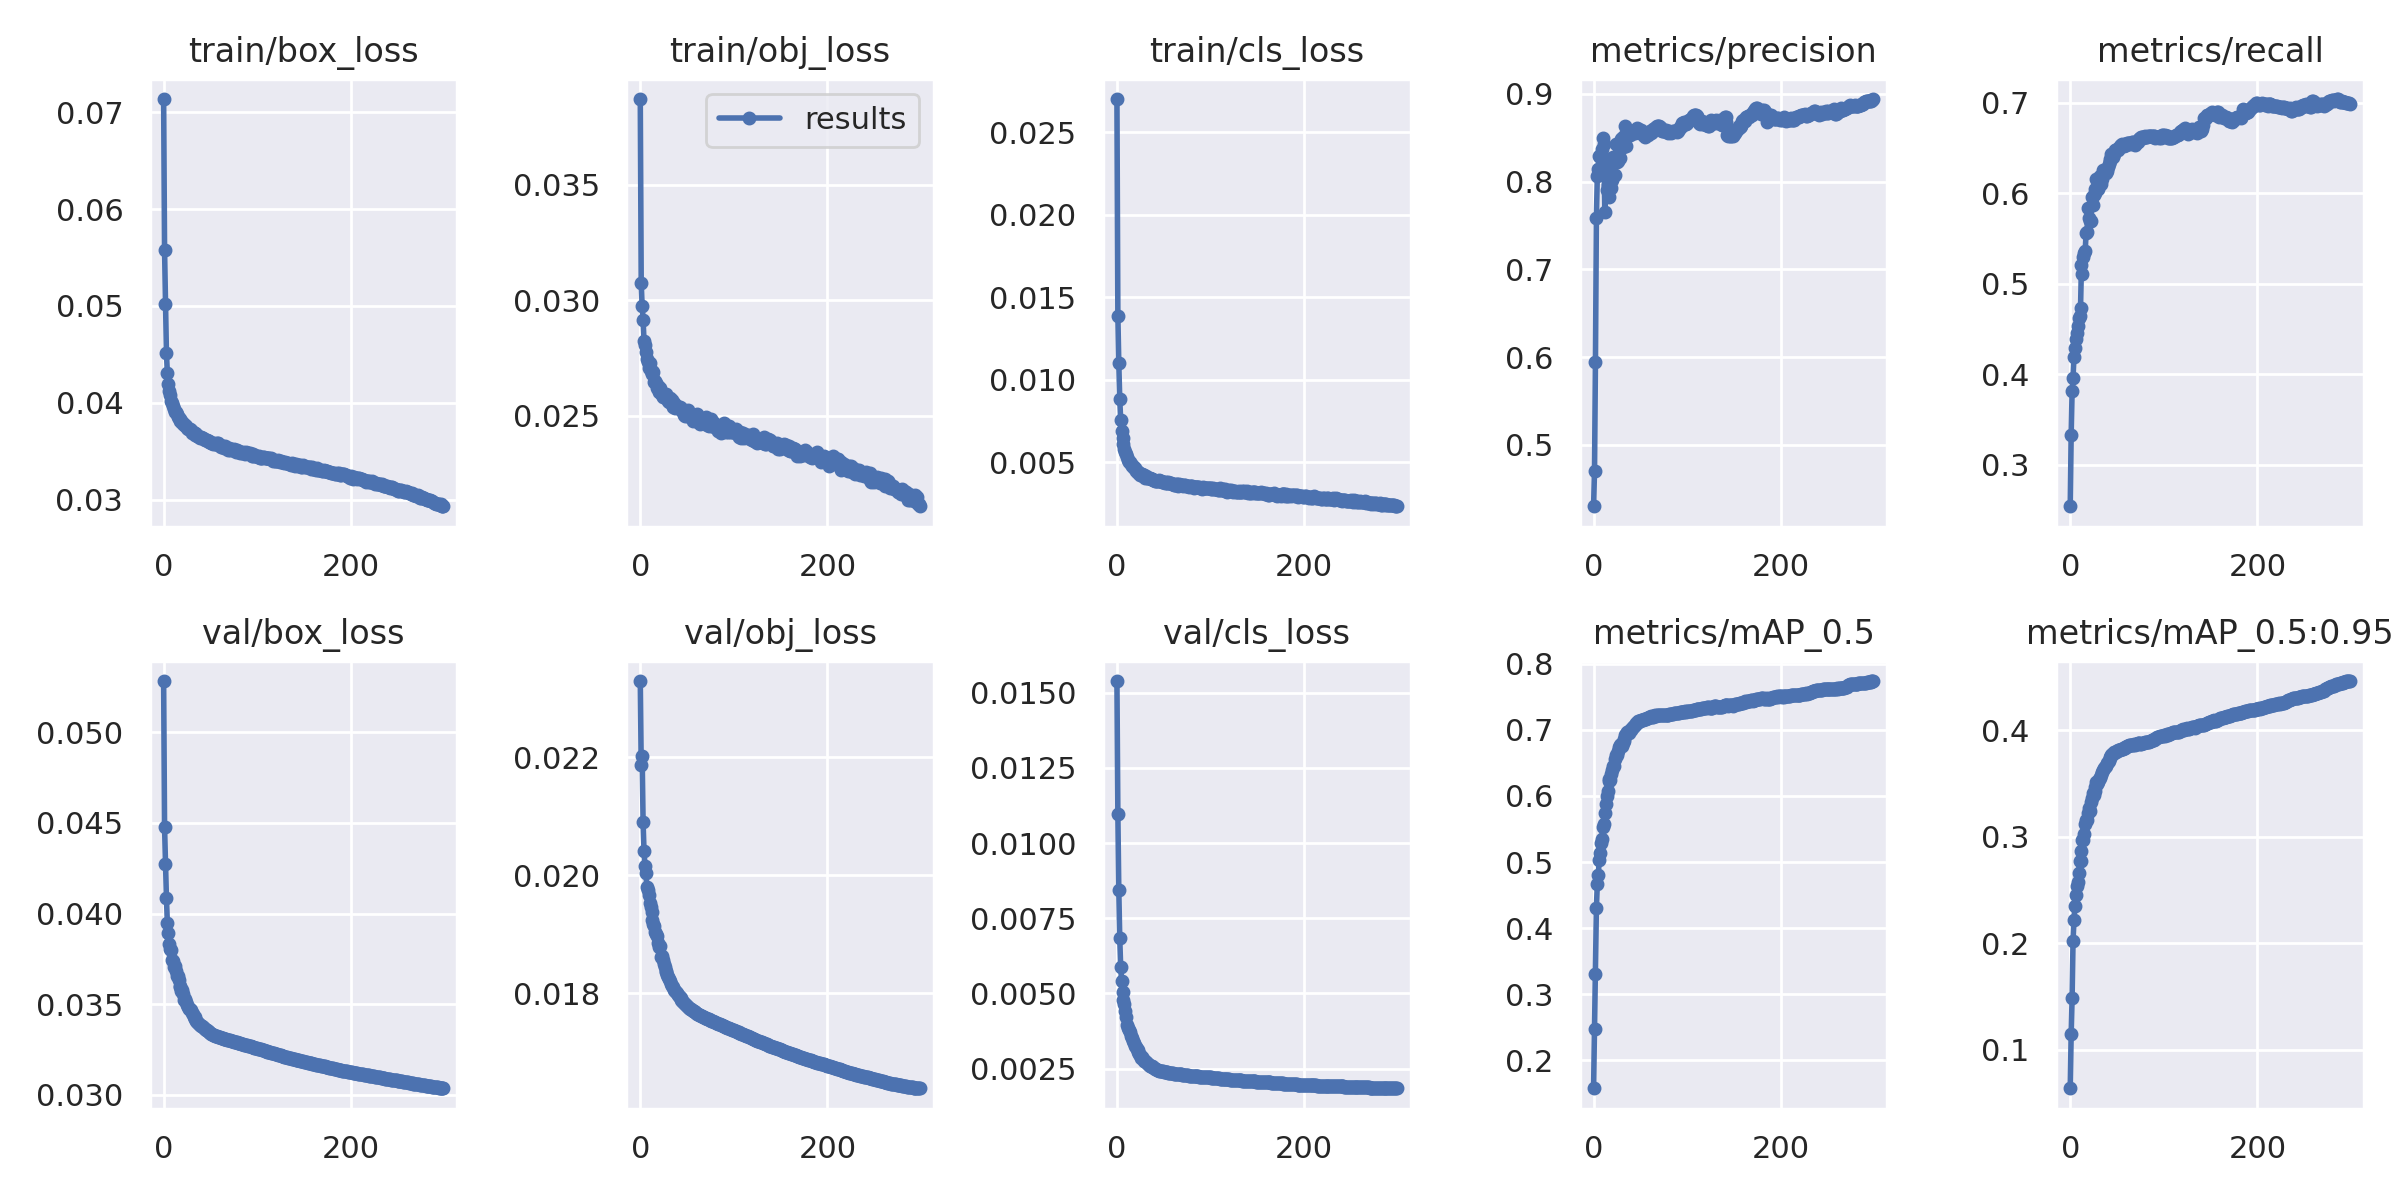

Values plotted in this chart, from the file beside it:
epoch, train/box_loss, train/obj_loss, train/cls_loss, metrics/precision, metrics/recall, metrics/mAP_0.5, metrics/mAP_0.5:0.95, val/box_loss, val/obj_loss, val/cls_loss, x/lr0, x/lr1, x/lr2
0, 0.07139, 0.03872, 0.02702, 0.4301, 0.2541, 0.1578, 0.06362, 0.05283, 0.0233, 0.01539, 0.07009, 0.003323, 0.003323
1, 0.05577, 0.03075, 0.0139, 0.47, 0.333, 0.2468, 0.1143, 0.04477, 0.02187, 0.01097, 0.04007, 0.006634, 0.006634
2, 0.05021, 0.02973, 0.011, 0.5947, 0.3809, 0.3301, 0.1482, 0.04274, 0.02203, 0.008434, 0.01003, 0.009924, 0.009924
3, 0.04512, 0.02916, 0.008849, 0.7588, 0.3963, 0.4305, 0.2022, 0.04084, 0.0209, 0.006848, 0.009901, 0.009901, 0.009901
4, 0.04304, 0.02823, 0.007587, 0.8068, 0.4193, 0.4673, 0.2215, 0.03945, 0.02041, 0.005889, 0.009901, 0.009901, 0.009901
5, 0.04197, 0.02808, 0.00688, 0.8144, 0.4286, 0.4798, 0.2348, 0.03893, 0.02016, 0.005413, 0.009868, 0.009868, 0.009868
6, 0.04122, 0.02776, 0.006477, 0.8295, 0.439, 0.5023, 0.2451, 0.03833, 0.02004, 0.005033, 0.009835, 0.009835, 0.009835
7, 0.04079, 0.02746, 0.006111, 0.8283, 0.445, 0.5132, 0.2535, 0.03802, 0.0198, 0.004767, 0.009802, 0.009802, 0.009802
8, 0.04016, 0.02734, 0.005839, 0.8294, 0.4533, 0.5286, 0.2573, 0.03796, 0.01976, 0.004636, 0.009769, 0.009769, 0.009769
9, 0.03998, 0.02708, 0.005601, 0.8368, 0.462, 0.5354, 0.2656, 0.03746, 0.01967, 0.004423, 0.009736, 0.009736, 0.009736
10, 0.03965, 0.02727, 0.005519, 0.8501, 0.4641, 0.553, 0.2772, 0.03736, 0.01954, 0.004222, 0.009703, 0.009703, 0.009703
11, 0.03935, 0.02696, 0.005325, 0.8431, 0.4728, 0.5568, 0.2776, 0.03707, 0.01946, 0.003942, 0.00967, 0.00967, 0.00967
12, 0.03905, 0.02694, 0.005123, 0.7658, 0.5206, 0.574, 0.2863, 0.03711, 0.01938, 0.003845, 0.009637, 0.009637, 0.009637
13, 0.03902, 0.0268, 0.005012, 0.8198, 0.5103, 0.5878, 0.2969, 0.03681, 0.01925, 0.00377, 0.009604, 0.009604, 0.009604
14, 0.03879, 0.02689, 0.005034, 0.7907, 0.5292, 0.6006, 0.297, 0.03655, 0.01917, 0.003704, 0.009571, 0.009571, 0.009571
15, 0.0385, 0.02644, 0.004891, 0.7961, 0.5339, 0.6072, 0.3026, 0.03656, 0.01914, 0.003583, 0.009538, 0.009538, 0.009538
16, 0.03845, 0.02652, 0.004805, 0.8262, 0.5363, 0.6227, 0.3121, 0.03634, 0.01904, 0.003523, 0.009505, 0.009505, 0.009505
17, 0.03835, 0.0264, 0.00477, 0.7832, 0.5565, 0.6259, 0.3157, 0.03599, 0.019, 0.003404, 0.009472, 0.009472, 0.009472
18, 0.03812, 0.02621, 0.004661, 0.7938, 0.5565, 0.6243, 0.3155, 0.03597, 0.01897, 0.003351, 0.009439, 0.009439, 0.009439
19, 0.03815, 0.02629, 0.004631, 0.7927, 0.5833, 0.6336, 0.322, 0.03575, 0.01885, 0.00324, 0.009406, 0.009406, 0.009406
20, 0.03792, 0.02605, 0.004508, 0.8015, 0.5723, 0.6385, 0.3266, 0.03577, 0.01878, 0.003229, 0.009373, 0.009373, 0.009373
21, 0.03787, 0.0262, 0.004477, 0.8285, 0.5697, 0.6448, 0.3239, 0.03558, 0.0188, 0.003152, 0.00934, 0.00934, 0.00934
22, 0.03775, 0.02598, 0.004415, 0.8275, 0.5695, 0.6446, 0.3328, 0.03525, 0.01862, 0.003103, 0.009307, 0.009307, 0.009307
23, 0.03767, 0.02588, 0.004373, 0.8078, 0.5956, 0.6564, 0.336, 0.03531, 0.01863, 0.003039, 0.009274, 0.009274, 0.009274
24, 0.03756, 0.0258, 0.004353, 0.8434, 0.5867, 0.662, 0.341, 0.03511, 0.01857, 0.00299, 0.009241, 0.009241, 0.009241
25, 0.03744, 0.02586, 0.004259, 0.8223, 0.5982, 0.6617, 0.3395, 0.03495, 0.0185, 0.002967, 0.009208, 0.009208, 0.009208
26, 0.03733, 0.02583, 0.004325, 0.8234, 0.6045, 0.6676, 0.3433, 0.03486, 0.01844, 0.00286, 0.009175, 0.009175, 0.009175
27, 0.03733, 0.02578, 0.004326, 0.8419, 0.6006, 0.6743, 0.3472, 0.03476, 0.01838, 0.002881, 0.009142, 0.009142, 0.009142
28, 0.0373, 0.02595, 0.004193, 0.8267, 0.6162, 0.6763, 0.3511, 0.03471, 0.01837, 0.00281, 0.009109, 0.009109, 0.009109
29, 0.03714, 0.02578, 0.00421, 0.8486, 0.6067, 0.6791, 0.3494, 0.03466, 0.01832, 0.002757, 0.009076, 0.009076, 0.009076
30, 0.0369, 0.02562, 0.004058, 0.8501, 0.6049, 0.6761, 0.3513, 0.03451, 0.01827, 0.002757, 0.009043, 0.009043, 0.009043
31, 0.03699, 0.0256, 0.00417, 0.8401, 0.6132, 0.68, 0.3543, 0.03444, 0.01824, 0.002717, 0.00901, 0.00901, 0.00901
32, 0.0369, 0.02576, 0.004083, 0.8404, 0.6185, 0.6834, 0.355, 0.03431, 0.01821, 0.002674, 0.008977, 0.008977, 0.008977
33, 0.03687, 0.02569, 0.004067, 0.8519, 0.6102, 0.686, 0.3583, 0.0343, 0.01815, 0.002644, 0.008944, 0.008944, 0.008944
34, 0.03672, 0.02569, 0.004024, 0.8636, 0.6157, 0.6915, 0.3604, 0.0342, 0.01813, 0.002605, 0.008911, 0.008911, 0.008911
35, 0.03674, 0.02539, 0.004058, 0.8409, 0.6253, 0.6932, 0.363, 0.0341, 0.0181, 0.0026, 0.008878, 0.008878, 0.008878
36, 0.03659, 0.02555, 0.003998, 0.8519, 0.6227, 0.6967, 0.3642, 0.03404, 0.01806, 0.002585, 0.008845, 0.008845, 0.008845
37, 0.03657, 0.02532, 0.003999, 0.8569, 0.624, 0.696, 0.3657, 0.03398, 0.01804, 0.002587, 0.008812, 0.008812, 0.008812
38, 0.03648, 0.02536, 0.003964, 0.8565, 0.6217, 0.6957, 0.3669, 0.03393, 0.01802, 0.002555, 0.008779, 0.008779, 0.008779
39, 0.03634, 0.02542, 0.003962, 0.8534, 0.625, 0.6991, 0.3692, 0.03386, 0.018, 0.002535, 0.008746, 0.008746, 0.008746
40, 0.03646, 0.02535, 0.003947, 0.8539, 0.6293, 0.7004, 0.3704, 0.03381, 0.01797, 0.00252, 0.008713, 0.008713, 0.008713
41, 0.0364, 0.02534, 0.003881, 0.8575, 0.6324, 0.7026, 0.3714, 0.03378, 0.01795, 0.0025, 0.00868, 0.00868, 0.00868
42, 0.03638, 0.02539, 0.00388, 0.8571, 0.6355, 0.7039, 0.3737, 0.03373, 0.01793, 0.002481, 0.008647, 0.008647, 0.008647
43, 0.03629, 0.02528, 0.003891, 0.8579, 0.6377, 0.7063, 0.375, 0.03369, 0.01791, 0.002462, 0.008614, 0.008614, 0.008614
44, 0.03618, 0.02534, 0.00389, 0.8559, 0.6432, 0.7078, 0.3772, 0.03365, 0.01789, 0.002442, 0.008581, 0.008581, 0.008581
45, 0.03617, 0.02522, 0.003917, 0.8581, 0.6418, 0.7096, 0.3778, 0.03359, 0.01787, 0.002434, 0.008548, 0.008548, 0.008548
46, 0.03612, 0.02525, 0.003858, 0.8611, 0.6399, 0.7098, 0.3777, 0.03355, 0.01785, 0.002426, 0.008515, 0.008515, 0.008515
47, 0.03609, 0.02505, 0.003883, 0.8598, 0.6435, 0.7118, 0.3792, 0.03351, 0.01783, 0.00242, 0.008482, 0.008482, 0.008482
48, 0.03595, 0.02498, 0.003823, 0.8594, 0.6475, 0.7129, 0.3794, 0.03347, 0.01782, 0.002412, 0.008449, 0.008449, 0.008449
49, 0.03605, 0.02512, 0.003814, 0.8592, 0.6479, 0.714, 0.38, 0.03345, 0.0178, 0.002406, 0.008416, 0.008416, 0.008416
50, 0.03592, 0.025, 0.003832, 0.8581, 0.6487, 0.7138, 0.3805, 0.03342, 0.01778, 0.0024, 0.008383, 0.008383, 0.008383
51, 0.03582, 0.02523, 0.003753, 0.8589, 0.6476, 0.7146, 0.381, 0.03338, 0.01777, 0.002391, 0.00835, 0.00835, 0.00835
52, 0.03588, 0.02512, 0.003819, 0.8563, 0.6497, 0.715, 0.3814, 0.03335, 0.01775, 0.002384, 0.008317, 0.008317, 0.008317
53, 0.03577, 0.02509, 0.003768, 0.8535, 0.6522, 0.7153, 0.3813, 0.03332, 0.01774, 0.002377, 0.008284, 0.008284, 0.008284
54, 0.0358, 0.02505, 0.003726, 0.8533, 0.6531, 0.7167, 0.382, 0.03329, 0.01773, 0.00237, 0.008251, 0.008251, 0.008251
55, 0.03571, 0.025, 0.003795, 0.8508, 0.6547, 0.7163, 0.3821, 0.03327, 0.01772, 0.002365, 0.008218, 0.008218, 0.008218
56, 0.03572, 0.02479, 0.003747, 0.8546, 0.6536, 0.7169, 0.3826, 0.03324, 0.01771, 0.00236, 0.008185, 0.008185, 0.008185
57, 0.03583, 0.02496, 0.003728, 0.854, 0.6526, 0.7173, 0.3831, 0.03322, 0.01769, 0.002354, 0.008152, 0.008152, 0.008152
58, 0.03581, 0.02504, 0.003731, 0.8535, 0.6532, 0.7179, 0.3835, 0.03321, 0.01768, 0.002348, 0.008119, 0.008119, 0.008119
59, 0.03562, 0.02485, 0.003665, 0.8566, 0.6543, 0.72, 0.3841, 0.03319, 0.01767, 0.002342, 0.008086, 0.008086, 0.008086
... 240 more rows
